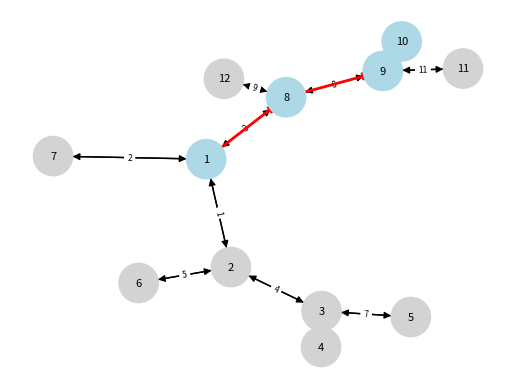

Reproduce this figure in Python.
from collections import defaultdict
import heapq
import networkx as nx
import matplotlib.pyplot as plt
import random

class WeightedGraph:
    def __init__(self):
        self.graph = defaultdict(list)

    def add_edge(self, u, v, weight):
        self.graph[u].append((v, weight))
        self.graph[v].append((u, weight))

    def get_neighbors(self, node):
        return self.graph[node]

    def get_all_nodes(self):
        return list(self.graph.keys())

    def dijkstra(self, start):
        distances = {node: float("inf") for node in self.graph}
        distances[start] = 0
        visited = set()
        pq = [(0, start)]
        parent = {}
        while pq:
            curr_dist, curr_node = heapq.heappop(pq)
            if curr_node in visited:
                continue
            visited.add(curr_node)
            for neighbor, weight in self.get_neighbors(curr_node):
                distance = curr_dist + weight
                if distance < distances[neighbor]:
                    distances[neighbor] = distance
                    parent[neighbor] = curr_node
                    heapq.heappush(pq, (distance, neighbor))
        return distances, parent

    def visualise_dijkstra(self, start, end):
        distances, parent = self.dijkstra(start)
        G = nx.DiGraph()
        G.add_weighted_edges_from([(u, v, weight) for u, neighbors in self.graph.items() for v, weight in neighbors])

        shortest_path = []
        node = end
        while node != start:
            shortest_path.insert(0, node)
            node = parent[node]
        shortest_path.insert(0, start)

        node_colors = ['lightblue' if n in shortest_path else 'lightgray' for n in G.nodes()]
        # node_sizes = [800 if n in shortest_path else 300 for n in G.nodes()]
        node_sizes = 800
        pos = nx.spring_layout(G)
        nx.draw_networkx(G, pos, with_labels=True, node_color=node_colors, node_size=node_sizes, font_size=8)
        nx.draw_networkx_edge_labels(G, pos, edge_labels=nx.get_edge_attributes(G, 'weight'), font_size=6)

        path_edges = [(shortest_path[i], shortest_path[i + 1]) for i in range(len(shortest_path) - 1)]
        nx.draw_networkx_edges(G, pos, edgelist=path_edges, edge_color='red', width=2)

        plt.axis('off')
        plt.show()


if __name__ == "__main__":
    graph = WeightedGraph()
    nodes = [x for x in range(1, 13)]
    edges = {
        1: [2, 7, 8],
        2: [3, 6],
        3: [4, 5],
        4: [],
        5: [],
        6: [],
        7: [],
        8: [9, 12],
        9: [10, 11],
        10: [],
        11: [],
        12: []
    }

    number_of_edges = 0
    for node in nodes:
        number_of_edges += len(edges[node])
    weights = [x for x in range(1, number_of_edges+1)]

    i = 0
    for node, neighbors in edges.items():
        for neighbor in neighbors:
            graph.add_edge(node, neighbor, weights[i])
            i += 1

    graph.visualise_dijkstra(1, 10)
